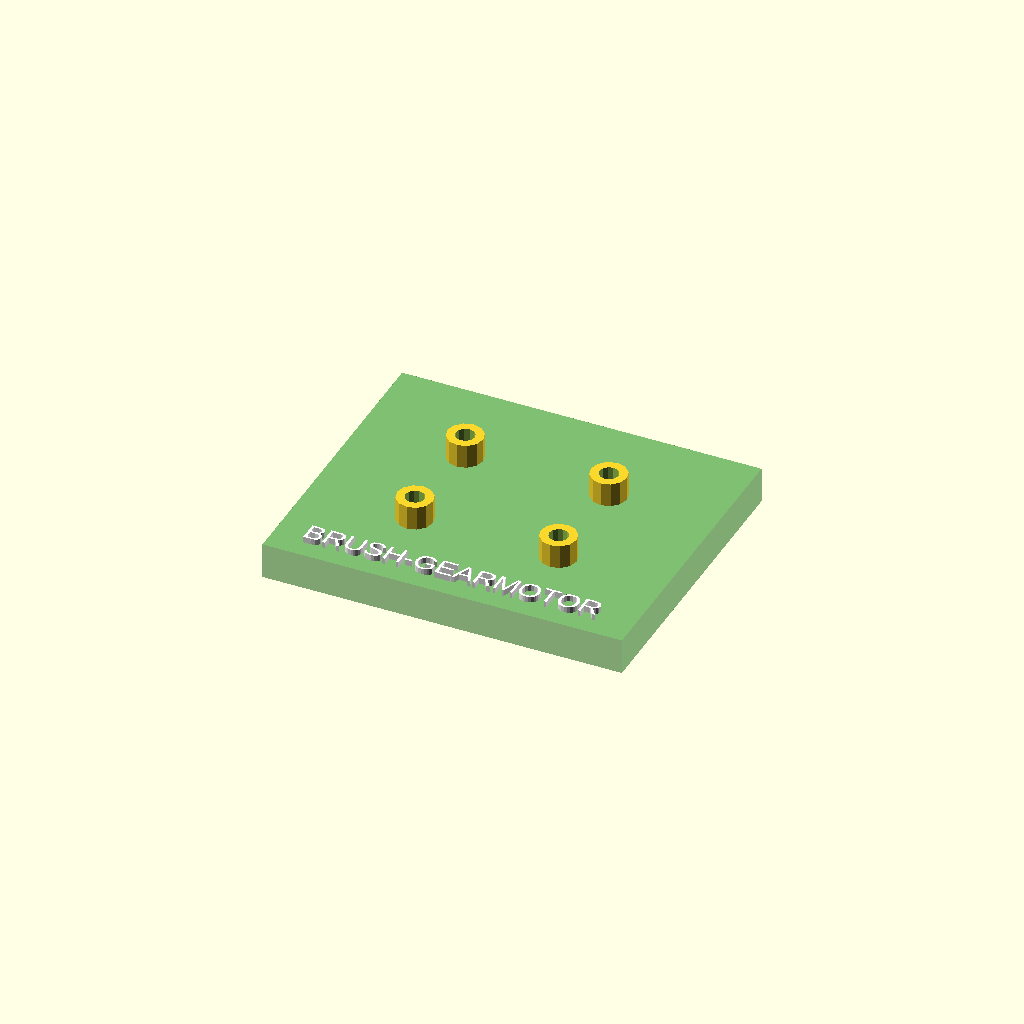
Cell 1: the model at its default parameters.
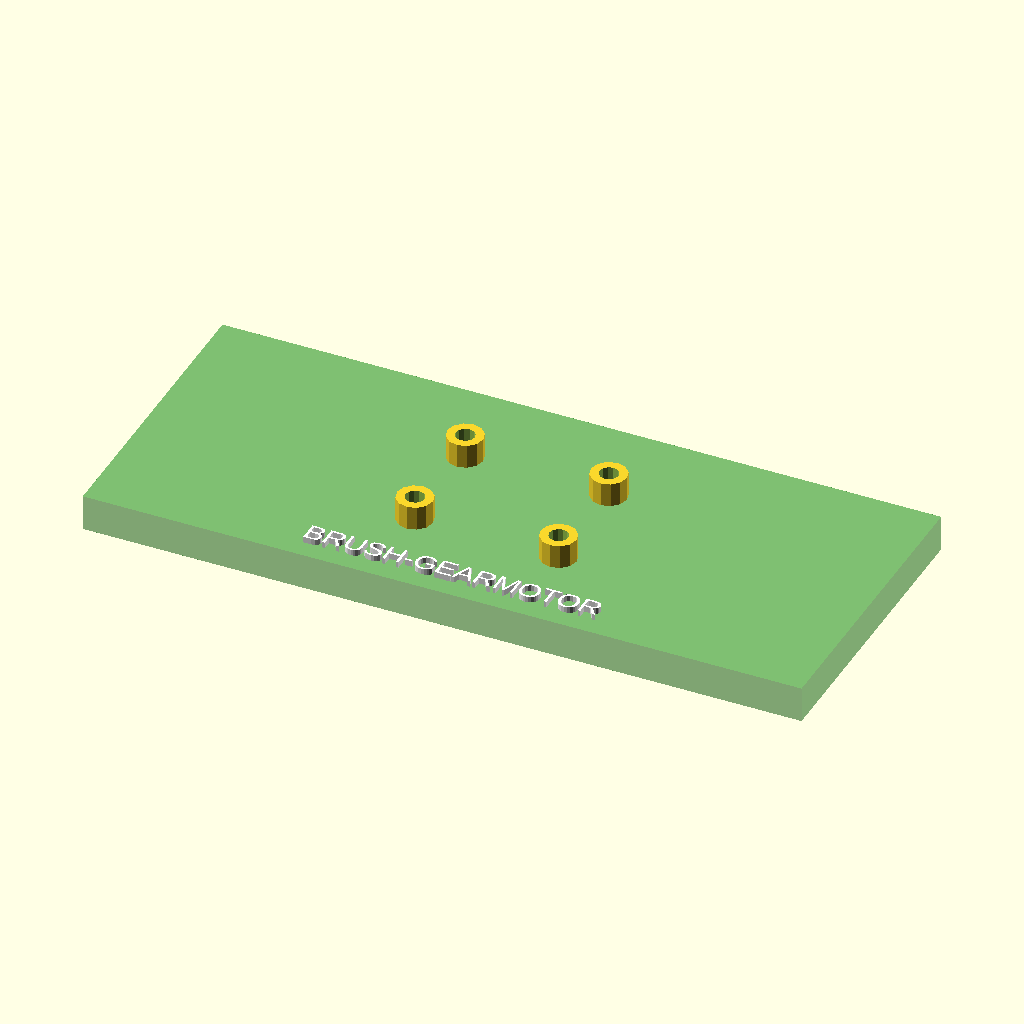
Cell 2 — jig_w set to 120, the other parameters unchanged.
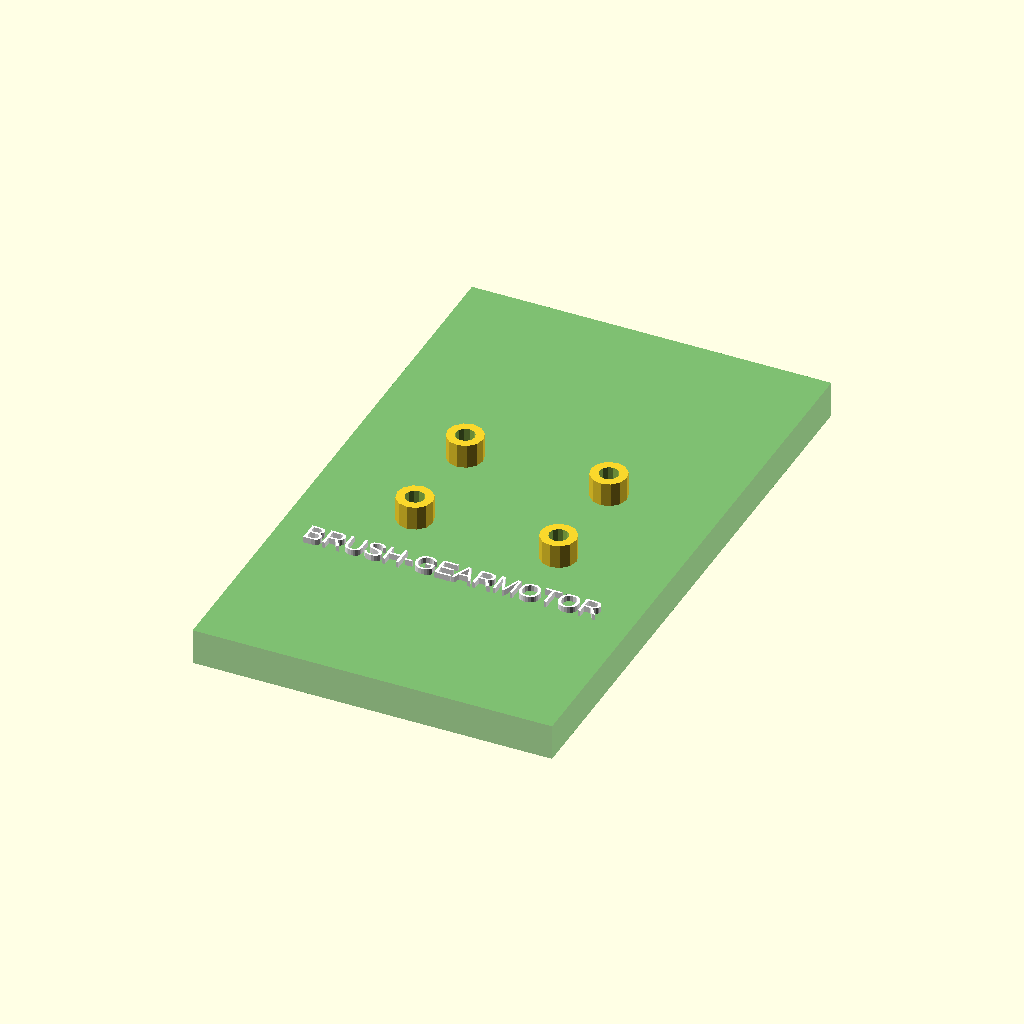
Cell 3: jig_d = 100 (everything else at default).
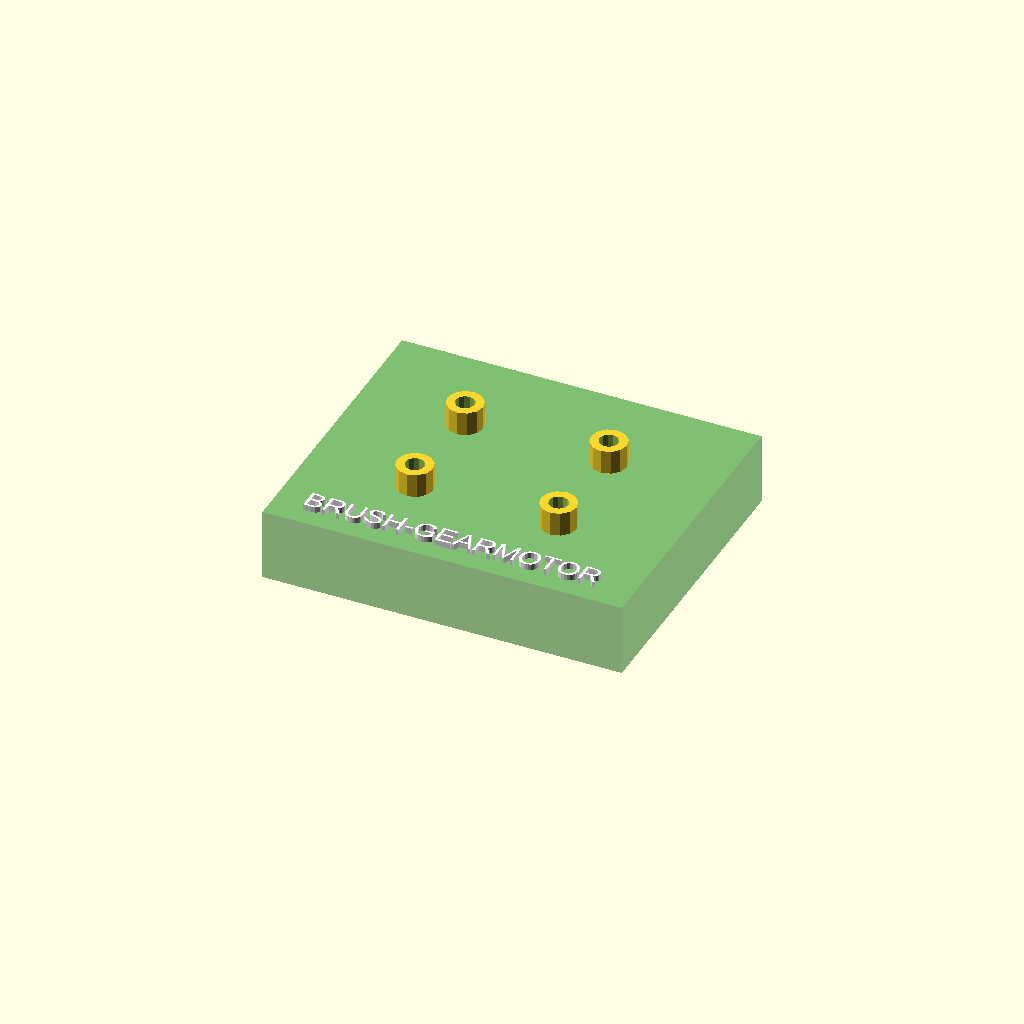
Cell 4: jig_h = 12 (everything else at default).
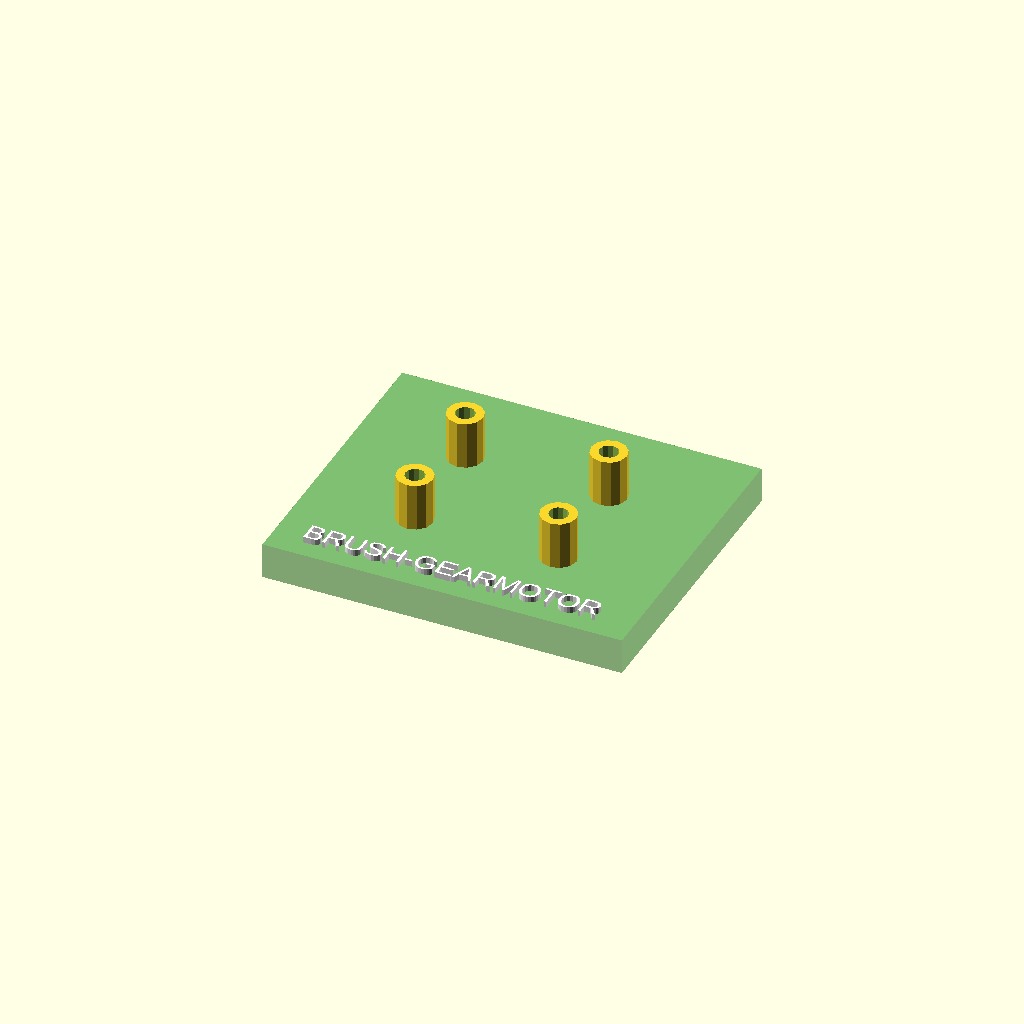
Cell 5: boss_h = 8 (everything else at default).
One fixed orthographic camera (rotation 55°, 0°, 25°; colour scheme Cornfield) for every cell.
OpenSCAD source file contributions/source-3d-models/OsakaTX/jigs/main-brush-gearmotor-fit.scad:
// Jig: Main Brush Gearmotor Fit Test
// =====================================
//
// Print this jig and test-fit the main brush gearmotor.
// Verifies mounting flange screw alignment and gearbox clearance.

include <../main-brush-gearmotor/main-brush-gearmotor.scad>;

// Jig parameters
jig_w = 60;
jig_d = 50;
jig_h = 6;

// Screw boss height (to match gearmotor mounting plane)
boss_h = 4;

module gearmotor_fit_jig() {
    difference() {
        union() {
            // Base plate
            color("Green", 0.5)
            translate([-jig_w/2, -jig_d/2, 0])
            cube([jig_w, jig_d, jig_h]);
            
            // Screw bosses
            for (x = [-flange_hole_span_x/2, flange_hole_span_x/2]) {
                for (y = [-flange_hole_span_y/2, flange_hole_span_y/2]) {
                    translate([x, y, jig_h])
                    cylinder(d=6, h=boss_h, $fn=12);
                }
            }
        }
        
        // Screw holes through bosses
        for (x = [-flange_hole_span_x/2, flange_hole_span_x/2]) {
            for (y = [-flange_hole_span_y/2, flange_hole_span_y/2]) {
                translate([x, y, -0.1])
                cylinder(d=flange_hole_dia, h=jig_h + boss_h + 0.2, $fn=12);
            }
        }
    }
    
    // Label
    color("White")
    translate([-25, -22, jig_h + 0.1])
    linear_extrude(1)
    text("BRUSH-GEARMOTOR", size=3.5);
}

gearmotor_fit_jig();
Parameter table extracted from the source (name, type, default, range or options):
jig_w: number, default 60
jig_d: number, default 50
jig_h: number, default 6
boss_h: number, default 4
